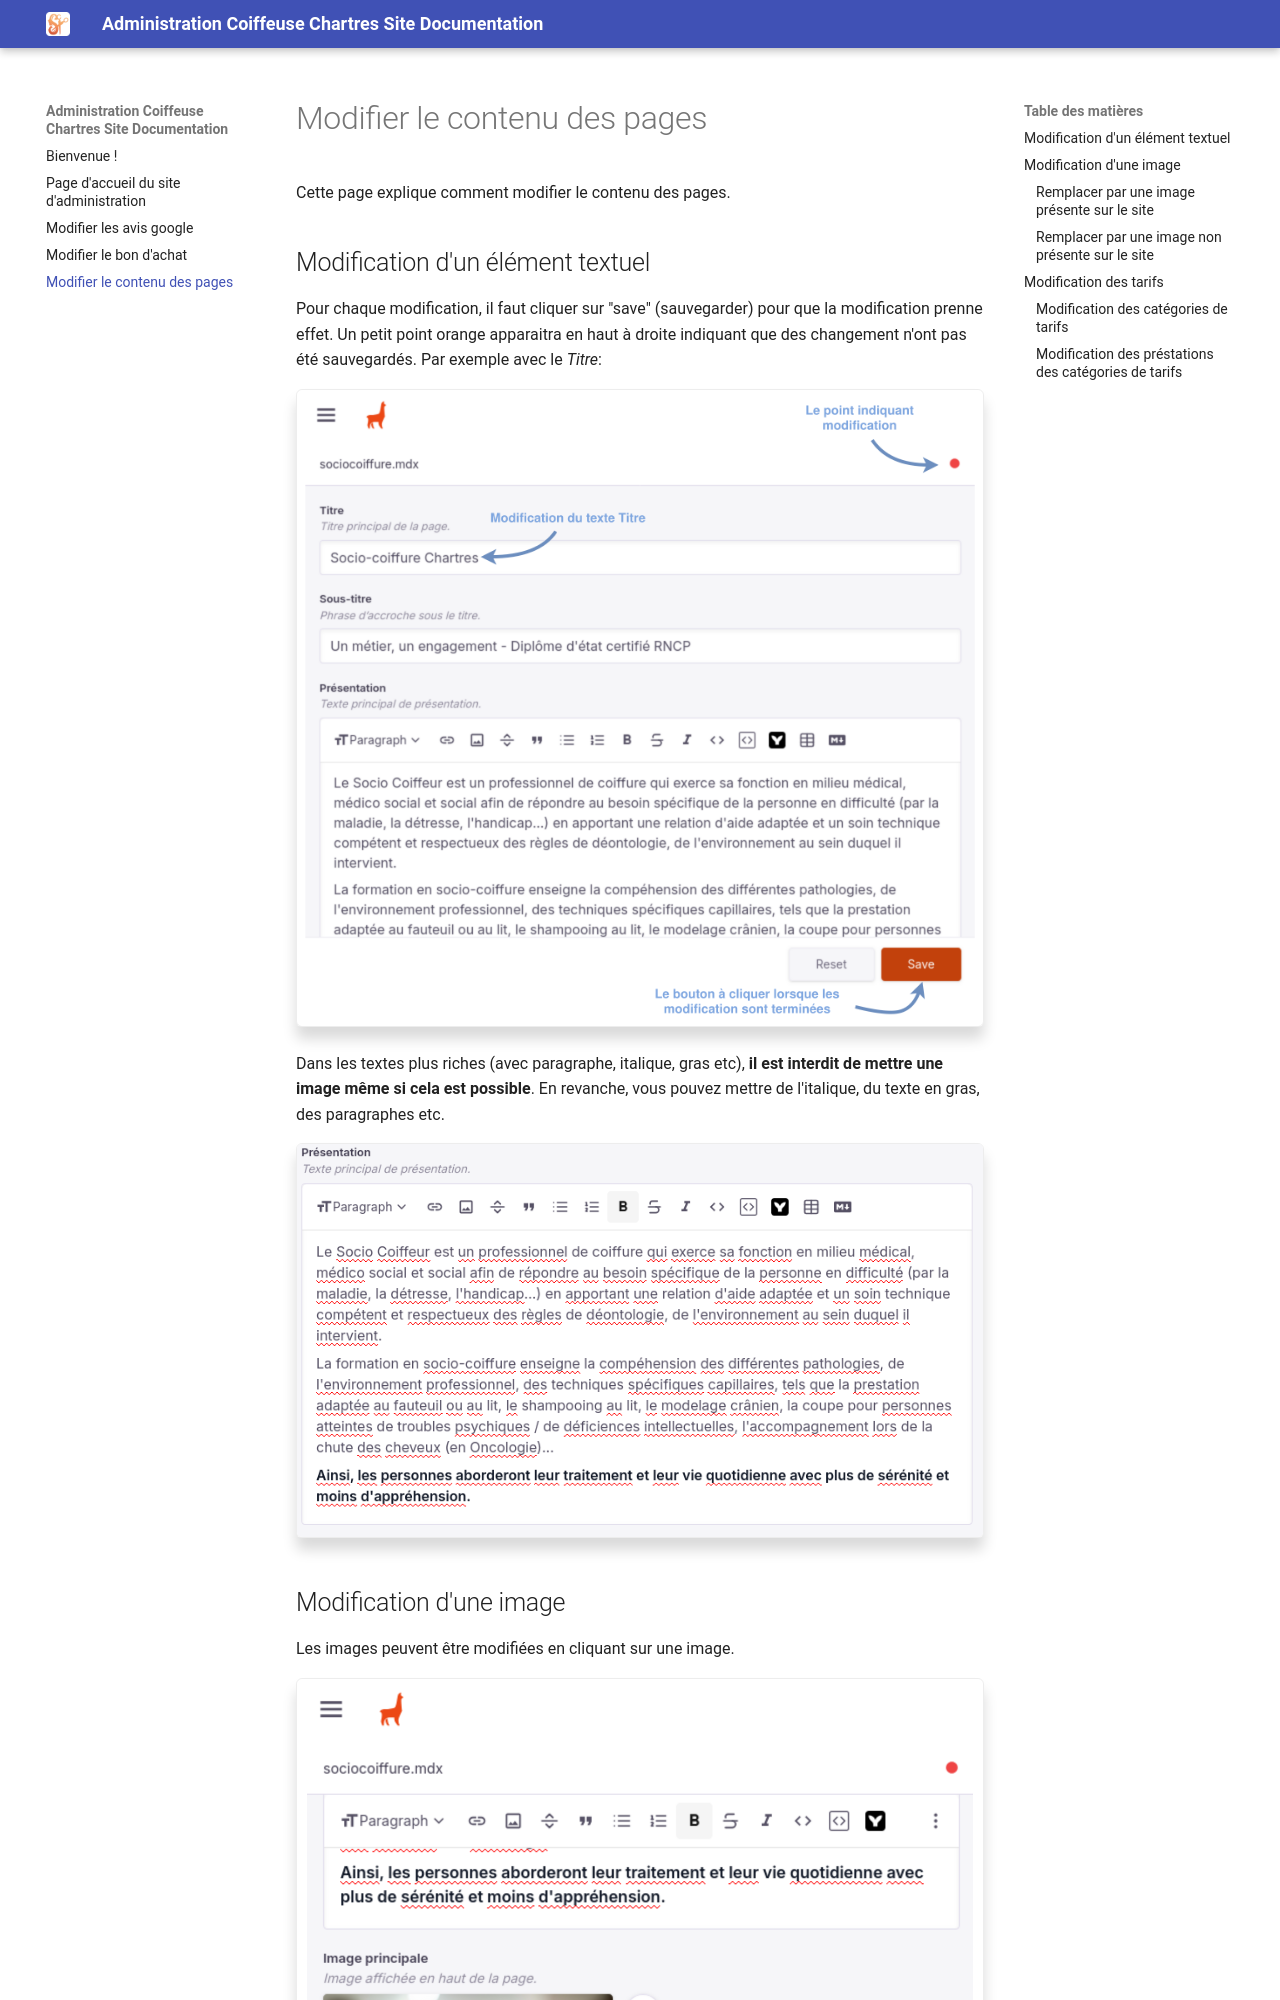

repository: niic0/coiffeuse-chartres-documentation · page: modifier_pages/index.html · generator: mkdocs

# Modifier le contenu des pages
Cette page explique comment modifier le contenu des pages.

## Modification d'un élément textuel
Pour chaque modification, il faut cliquer sur "save" (sauvegarder) pour que la modification prenne effet. Un petit point orange apparaitra en haut à droite indiquant que des changement n'ont pas été sauvegardés. Par exemple avec le *Titre*:

![titre modification exemple](titre_modification.png)

Dans les textes plus riches (avec paragraphe, italique, gras etc), **il est interdit de mettre une image même si cela est possible**. En revanche, vous pouvez mettre de l'italique, du texte en gras, des paragraphes etc.

![texte](texte.png)
